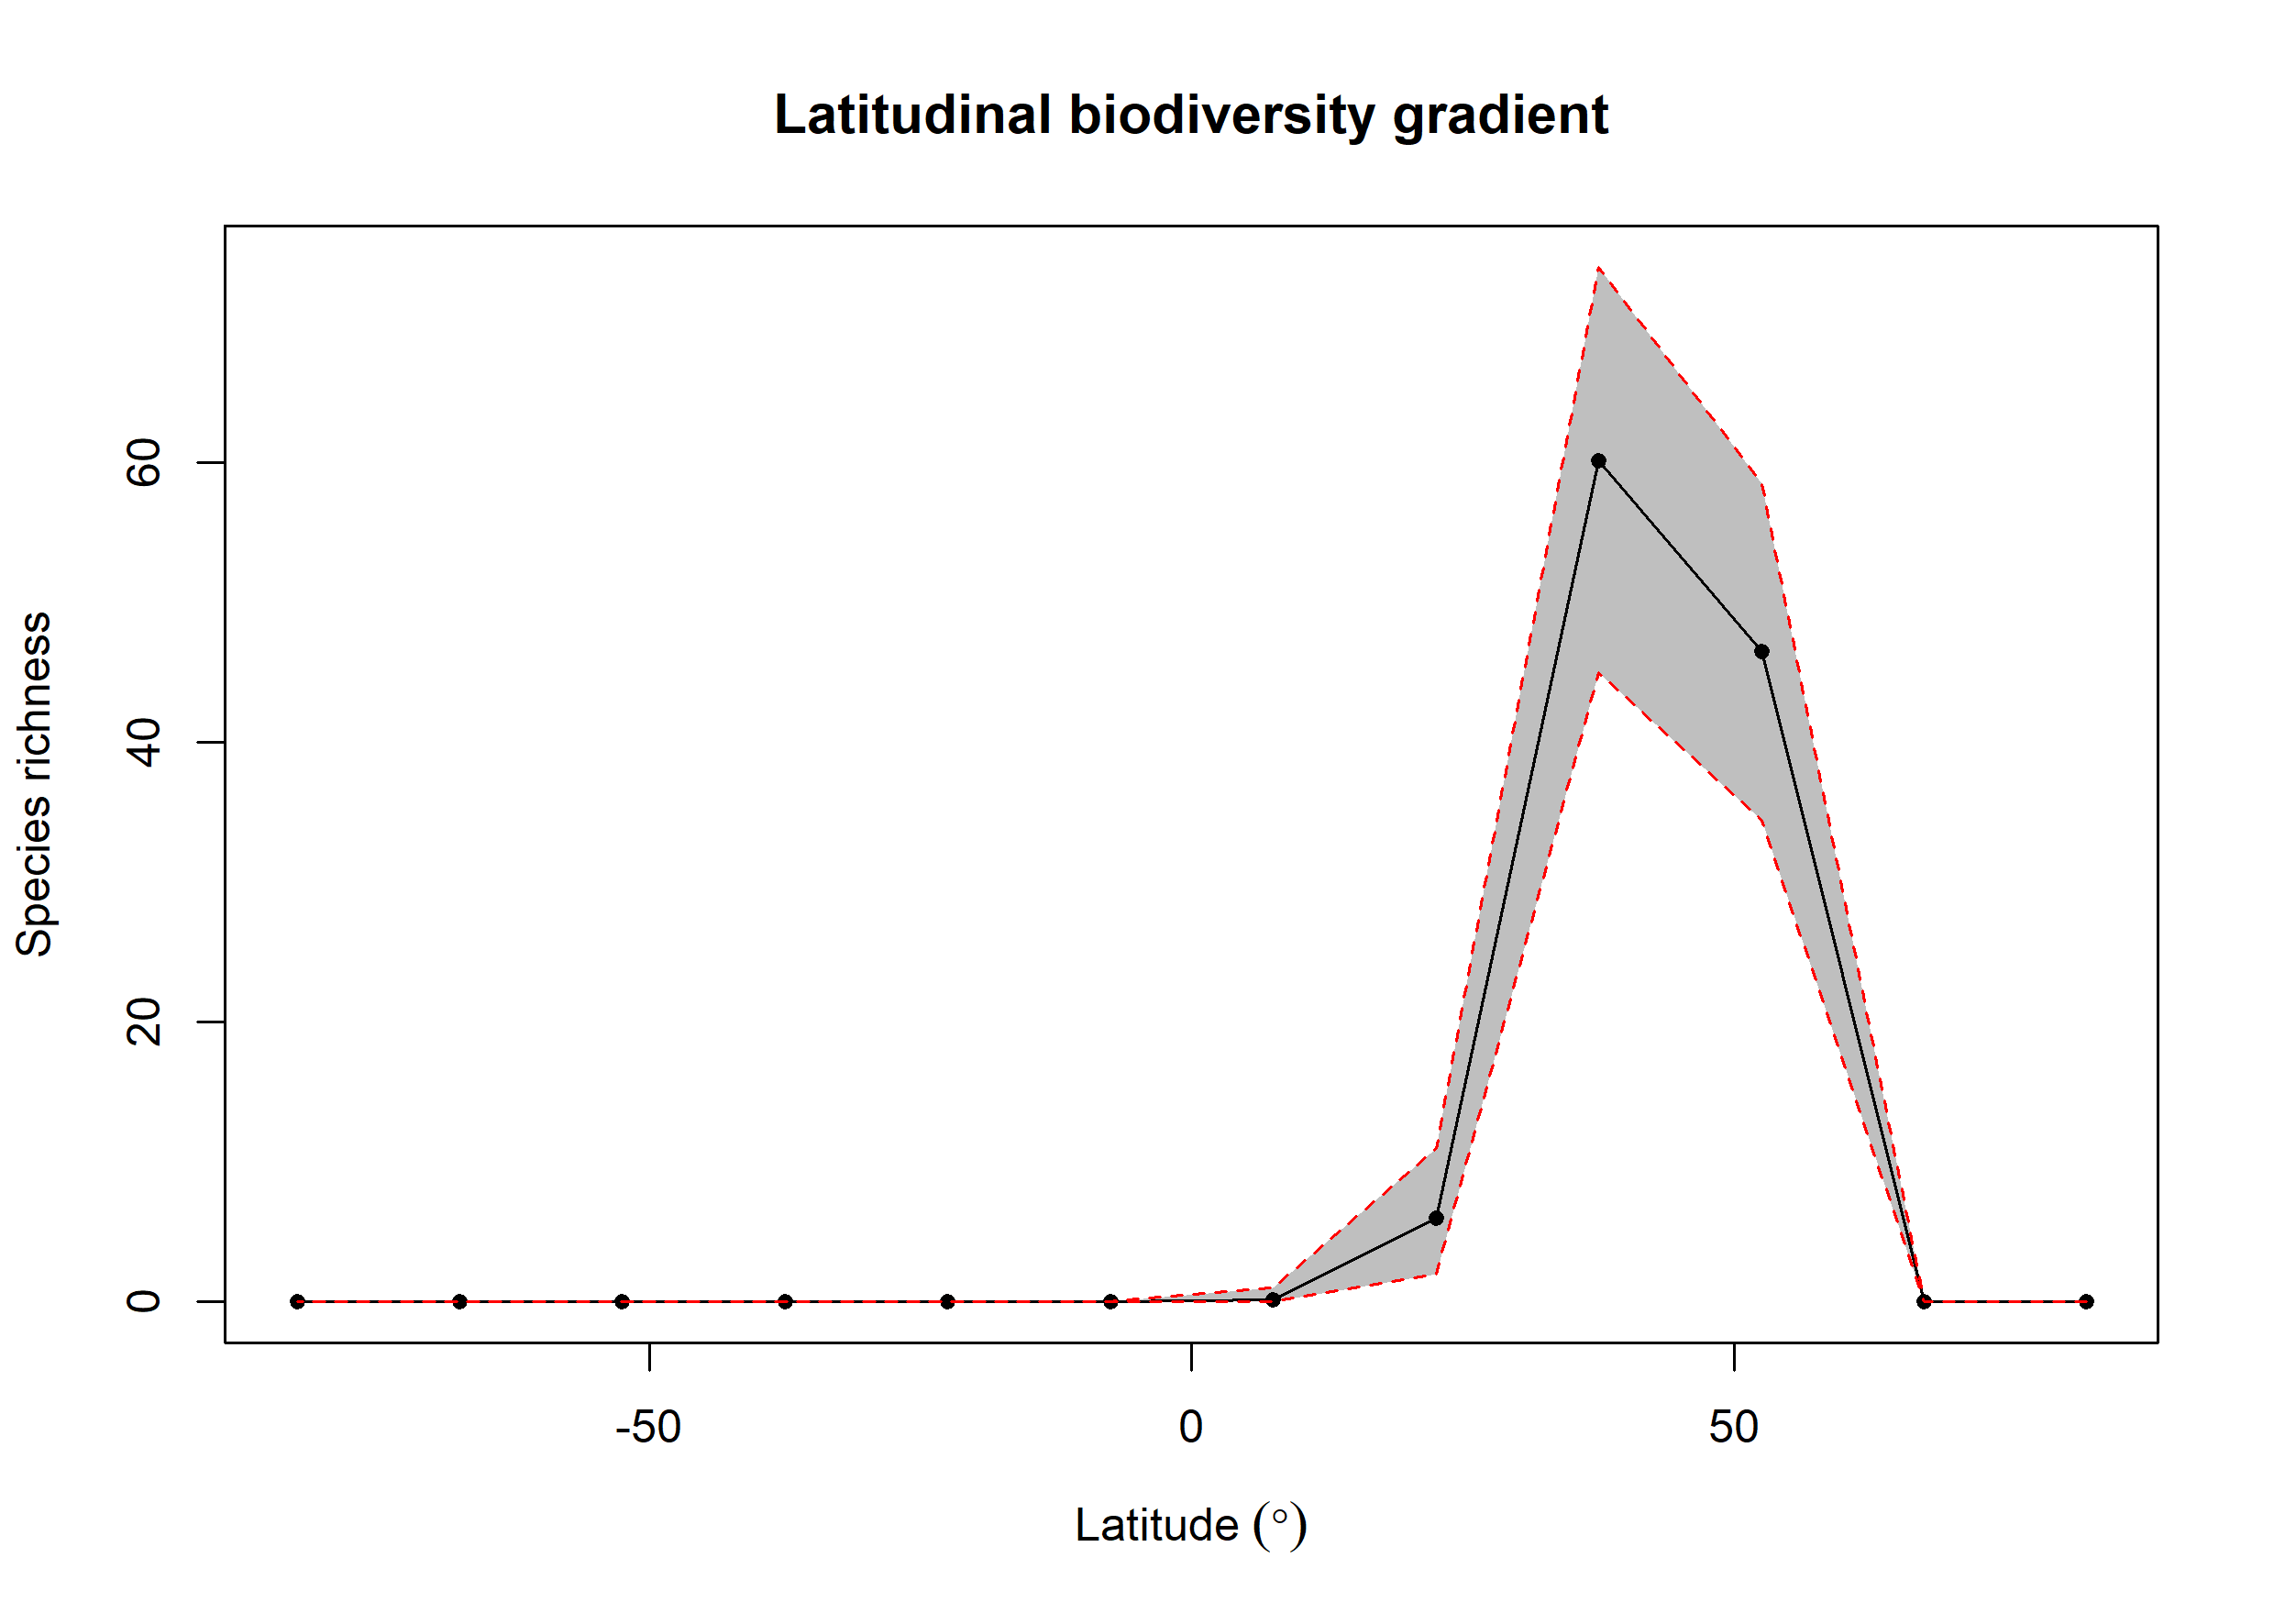

Data behind this chart, as committed beside it:
bin, max, min, mid, hemisphere, mean_richness, CI.Lower, CI.Upper
1, 90, 75, 82.5, N, 0, 0, 0
2, 75, 60, 67.5, N, 0, 0, 0
3, 60, 45, 52.5, N, 46.5, 34.48, 58.52
4, 45, 30, 37.5, N, 60.12, 45, 74
5, 30, 15, 22.5, N, 6.01, 2, 11
6, 15, 0, 7.5, N, 0.18, 0, 1
7, 0, -15, -7.5, S, 0, 0, 0
8, -15, -30, -22.5, S, 0, 0, 0
9, -30, -45, -37.5, S, 0, 0, 0
10, -45, -60, -52.5, S, 0, 0, 0
11, -60, -75, -67.5, S, 0, 0, 0
12, -75, -90, -82.5, S, 0, 0, 0
